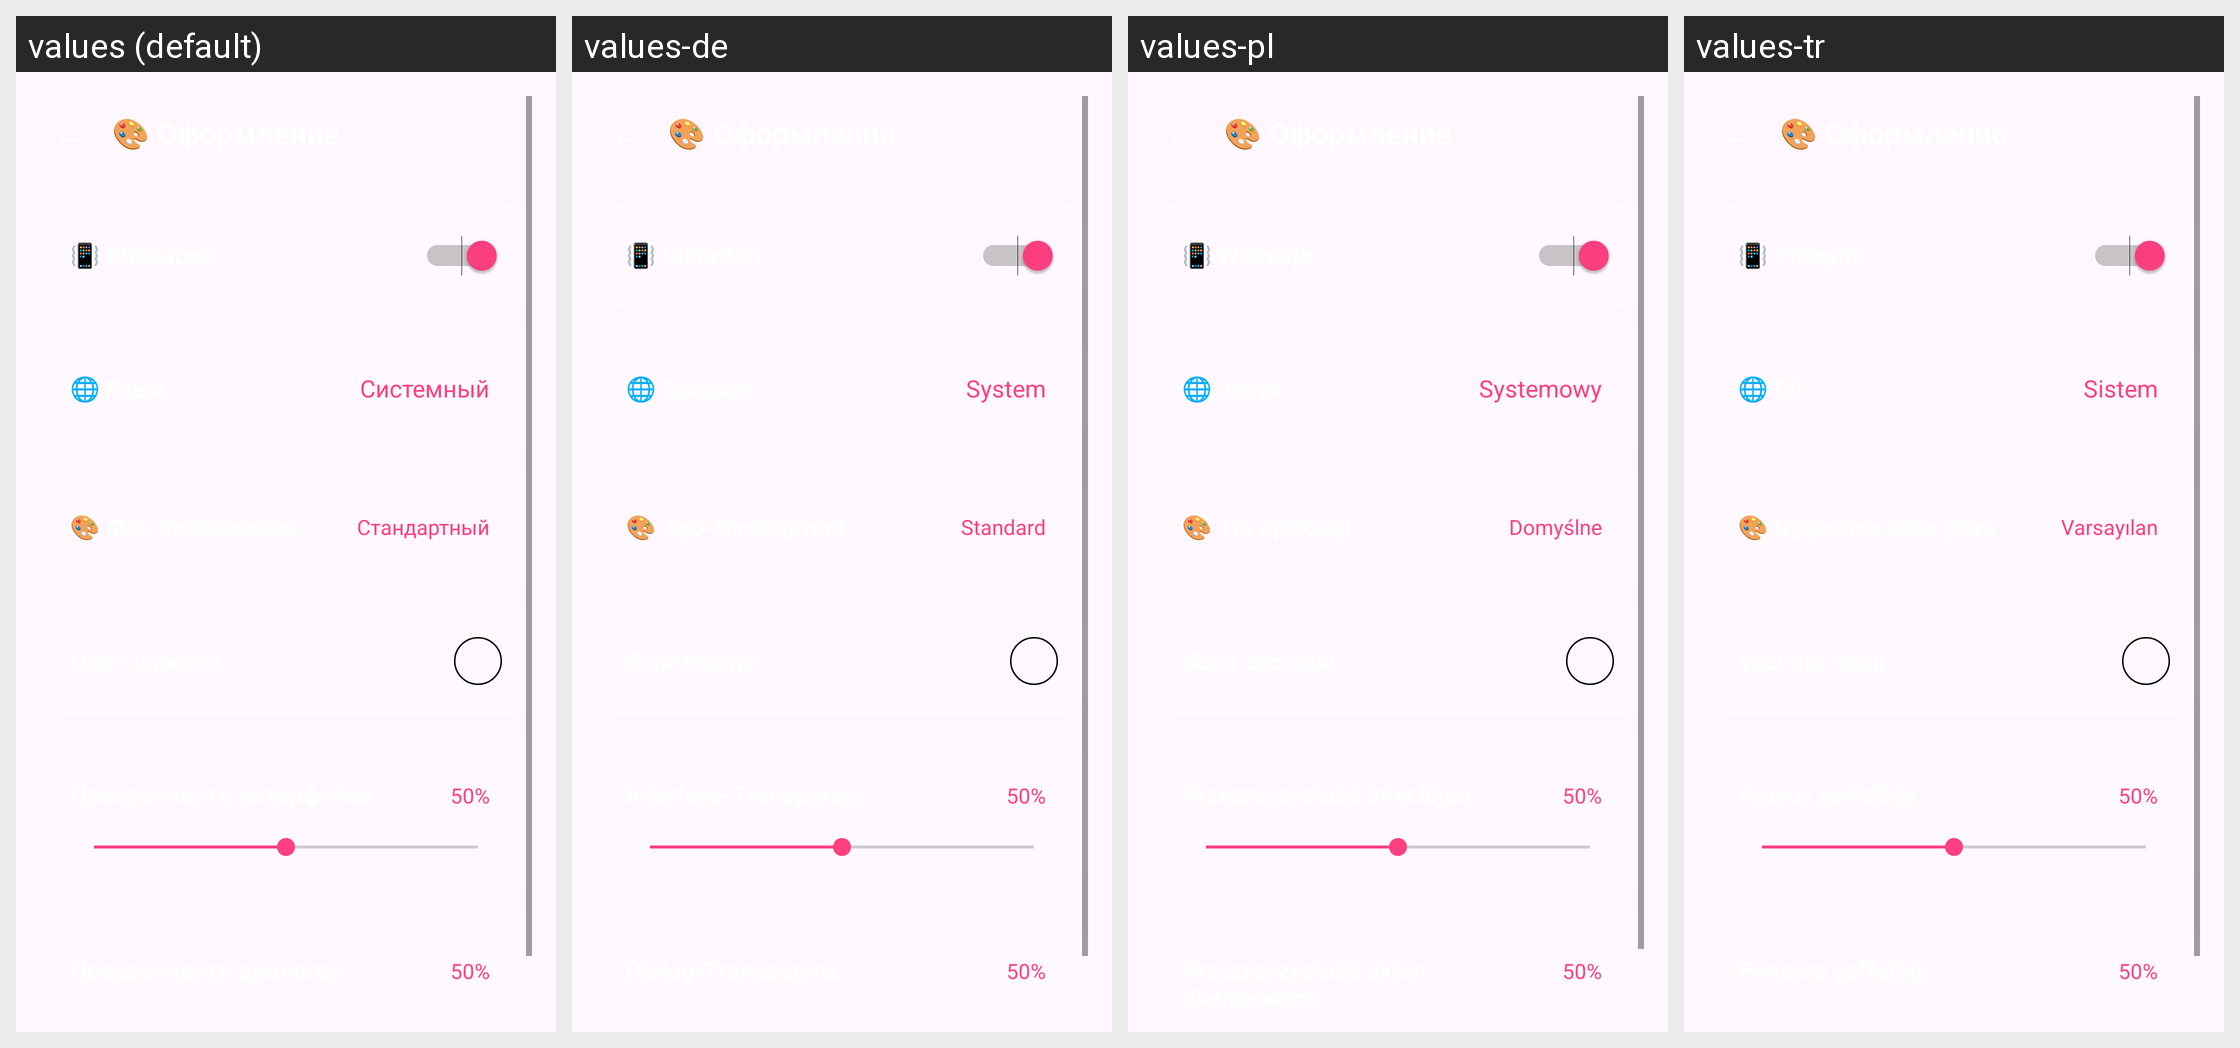

The same Android screen rendered under several of its app's locales, left to right. List the strings drawn on it with the default value and each locale's translation.
Android screen res/layout/fragment_settings_appearance.xml rendered under 4 locales, left to right: values (default), values-de, values-pl, values-tr. Device: Nexus 5 (rendered at 1080×1920; each locale shown at half size, 540×960, under a caption strip naming it); theme Theme.MyApplication.NoActionBar.
Other locales in the repository, not shown: values-ar, values-en, values-es, values-fr, values-it, values-pt.
Strings drawn on this screen, with the default value and each locale's value (text and hints the layout hard-codes, and strings that could not be matched under every locale, appear in the picture but are not listed):

settings_category_appearance
  values: 🎨 Оформление
  values-de: 🎨 Оформление  [not translated; the default value is used]
  values-pl: 🎨 Оформление  [not translated; the default value is used]
  values-tr: 🎨 Оформление  [not translated; the default value is used]

settings_vibration
  values: 📳 Вибрация
  values-de: 📳 Vibration
  values-pl: 📳 Wibracja
  values-tr: 📳 Titreşim

settings_language
  values: 🌐 Язык
  values-de: 🌐 Sprache
  values-pl: 🌐 Język
  values-tr: 🌐 Dil

language_system
  values: Системный
  values-de: System
  values-pl: Systemowy
  values-tr: Sistem

settings_background
  values: 🎨 Фон приложения
  values-de: 🎨 App-Hintergrund
  values-pl: 🎨 Tło aplikacji
  values-tr: 🎨 Uygulama arka planı

settings_background_default
  values: Стандартный
  values-de: Standard
  values-pl: Domyślne
  values-tr: Varsayılan
